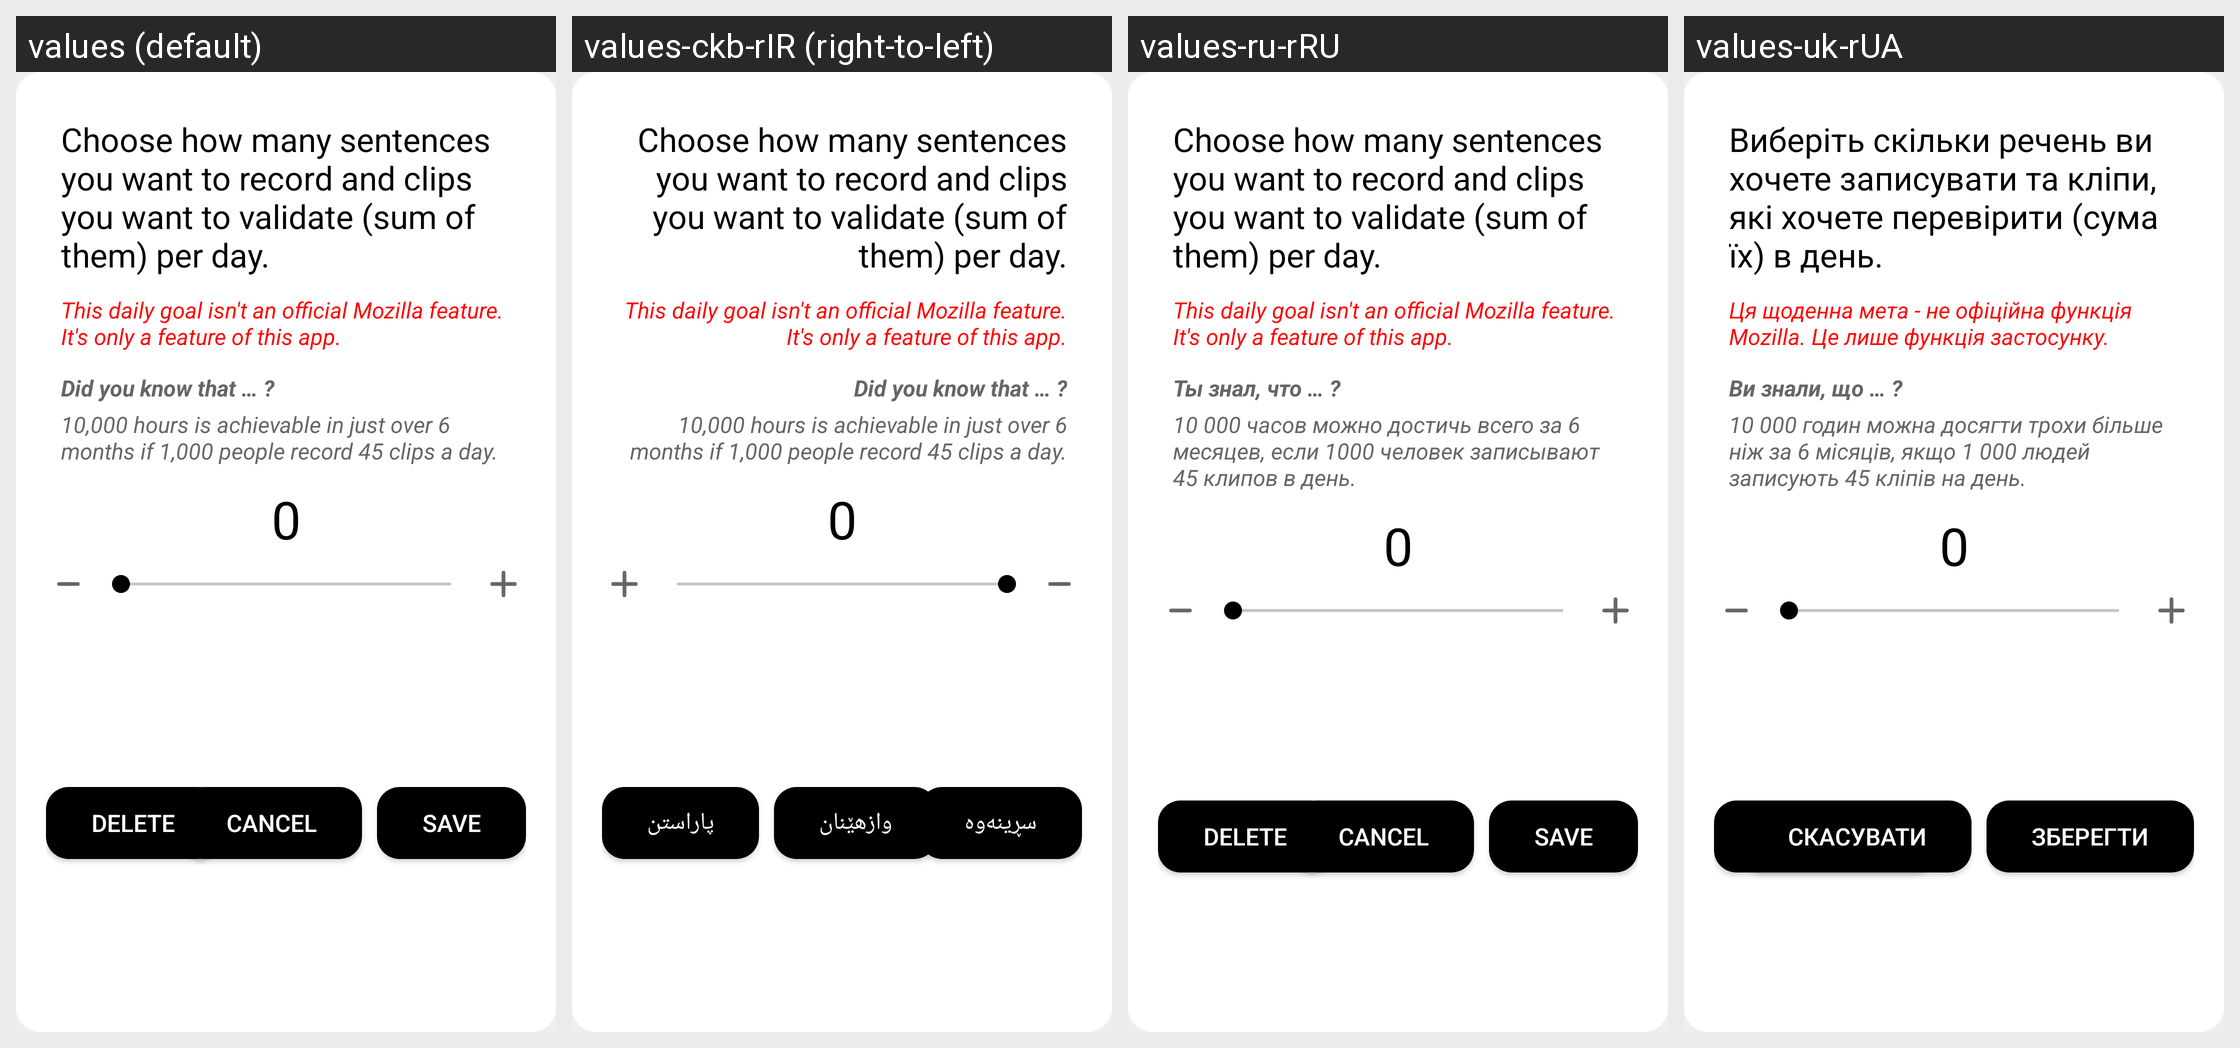

Strings drawn on this Android screen and how each of the app's shown locales translates them:
Android screen res/layout/dialog_daily_goal.xml rendered under 4 locales, left to right: values (default), values-ckb-rIR (right-to-left), values-ru-rRU, values-uk-rUA. Device: Nexus 5 (rendered at 1080×1920; each locale shown at half size, 540×960, under a caption strip naming it); theme AppTheme.
Other locales in the repository, not shown: values-ar, values-ar-rSA, values-as-rIN, values-ast-rES, values-az-rAZ, values-ba-rRU, values-be-rBY, values-bg-rBG, values-bn-rBD, values-br-rFR, values-ca, values-ca-rES, values-cs, values-cs-rCZ, values-cy-rGB, values-da-rDK, values-de, values-de-rDE, values-dv-rMV, values-el-rGR, values-eo, values-eo-rUY, values-es, values-es-rES, values-et, values-et-rEE, values-eu, values-eu-rES, values-fa, values-fa-rIR, values-fi-rFI, values-fr, values-fr-rFR, values-fy-rNL, values-ga-rIE, values-gl-rES, values-gn-rPY, values-hi-rIN, values-hu-rHU, values-ia, values-ig-rNG, values-in-rID, values-it, values-it-rIT, values-ja-rJP, values-ka-rGE, values-kab, values-kk-rKZ, values-ko-rKR, values-ky-rKG, values-lg-rUG, values-lt-rLT, values-lv-rLV, values-mt-rMT, values-nl, values-nl-rNL, values-or-rIN, values-pa-rIN, values-pl-rPL, values-pt-rPT, values-ro-rRO, values-ru, values-sc-rIT, values-sk, values-sk-rSK, values-sl-rSI, values-sr-rSP, values-sv, values-sv-rSE, values-sw-rKE, values-ta, values-ta-rIN, values-th-rTH, values-tok, values-tr, values-tr-rTR, values-tt-rRU, values-ug-rCN, values-uz-rUZ, values-vi-rVN, values-zgh, values-zh-rCN, values-zh-rHK, values-zh-rTW.
Strings drawn on this screen, with the default value and each locale's value (text and hints the layout hard-codes, and strings that could not be matched under every locale, appear in the picture but are not listed):

did_you_know_that
  values: Did you know that … ?
  values-ckb-rIR: Did you know that … ?
  values-ru-rRU: Ты знал, что … ?
  values-uk-rUA: Ви знали, що … ?

daily_goal_motivational_message
  values: 10,000 hours is achievable in just over 6 months if 1,000 people record 45 clips a day.
  values-ckb-rIR: 10,000 hours is achievable in just over 6 months if 1,000 people record 45 clips a day.
  values-ru-rRU: 10 000 часов можно достичь всего за 6 месяцев, если 1000 человек записывают 45 клипов в день.
  values-uk-rUA: 10 000 годин можна досягти трохи більше ніж за 6 місяців, якщо 1 000 людей записують 45 кліпів на день.
